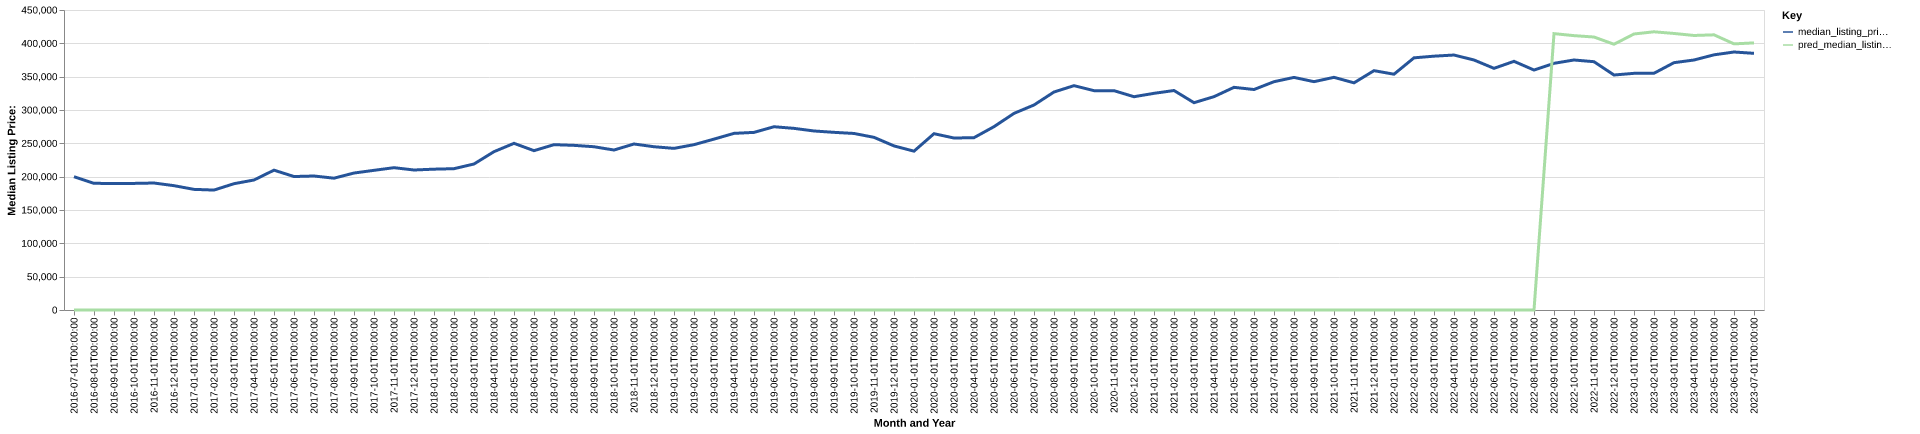

The table this chart was drawn from, first rows:
date, time_idx, median_listing_price, thirty_year_interest_rate_five, month, county_name, active_listing_count, median_days_on_market, pred_median_listing_price, month_year
2016-07-01, 0, 199900, 3.72, 7, Klamath Falls, OR, 529.0, 44.0, 0, Jul-2016
2016-08-01, 1, 189950, 3.73, 8, Klamath Falls, OR, 518.0, 66.0, 0, Aug-2016
2016-09-01, 2, 189900, 3.66, 9, Klamath Falls, OR, 490.0, 83.0, 0, Sep-2016
2016-10-01, 3, 189900, 3.64, 10, Klamath Falls, OR, 456.0, 93.0, 0, Oct-2016
2016-11-01, 4, 190475, 3.66, 11, Klamath Falls, OR, 389.0, 105.0, 0, Nov-2016
2016-12-01, 5, 186500, 3.48, 12, Klamath Falls, OR, 350.0, 115.0, 0, Dec-2016
2017-01-01, 6, 180950, 3.45, 1, Klamath Falls, OR, 327.0, 123.0, 0, Jan-2017
2017-02-01, 7, 179900, 3.5, 2, Klamath Falls, OR, 312.0, 126.0, 0, Feb-2017
2017-03-01, 8, 189450, 3.52, 3, Klamath Falls, OR, 301.0, 128.0, 0, Mar-2017
2017-04-01, 9, 195000, 4.03, 4, Klamath Falls, OR, 324.0, 87.0, 0, Apr-2017
2017-05-01, 10, 209750, 4.32, 5, Klamath Falls, OR, 360.0, 60.0, 0, May-2017
2017-06-01, 11, 200200, 4.2, 6, Klamath Falls, OR, 396.0, 51.0, 0, Jun-2017
2017-07-01, 12, 201000, 4.19, 7, Klamath Falls, OR, 420.0, 57.0, 0, Jul-2017
2017-08-01, 13, 197725, 4.3, 8, Klamath Falls, OR, 429.0, 67.0, 0, Aug-2017
2017-09-01, 14, 205450, 4.1, 9, Klamath Falls, OR, 425.0, 72.0, 0, Sep-2017
2017-10-01, 15, 209500, 4.05, 10, Klamath Falls, OR, 412.0, 77.0, 0, Oct-2017
2017-11-01, 16, 213475, 3.94, 11, Klamath Falls, OR, 373.0, 81.0, 0, Nov-2017
2017-12-01, 17, 210000, 4.03, 12, Klamath Falls, OR, 341.0, 92.0, 0, Dec-2017
2018-01-01, 18, 211250, 3.93, 1, Klamath Falls, OR, 307.0, 102.0, 0, Jan-2018
2018-02-01, 19, 211975, 3.83, 2, Klamath Falls, OR, 305.0, 101.0, 0, Feb-2018
2018-03-01, 20, 219000, 3.94, 3, Klamath Falls, OR, 304.0, 64.0, 0, Mar-2018
2018-04-01, 21, 237500, 3.95, 4, Klamath Falls, OR, 305.0, 55.0, 0, Apr-2018
2018-05-01, 22, 250000, 3.99, 5, Klamath Falls, OR, 336.0, 50.0, 0, May-2018
2018-06-01, 23, 239000, 4.15, 6, Klamath Falls, OR, 376.0, 50.0, 0, Jun-2018
2018-07-01, 24, 248000, 4.4, 7, Klamath Falls, OR, 393.0, 52.0, 0, Jul-2018
2018-08-01, 25, 246975, 4.46, 8, Klamath Falls, OR, 414.0, 55.0, 0, Aug-2018
2018-09-01, 26, 244900, 4.58, 9, Klamath Falls, OR, 447.0, 59.0, 0, Sep-2018
2018-10-01, 27, 239950, 4.66, 10, Klamath Falls, OR, 423.0, 71.0, 0, Oct-2018
2018-11-01, 28, 249000, 4.62, 11, Klamath Falls, OR, 406.0, 79.0, 0, Nov-2018
2018-12-01, 29, 244900, 4.54, 12, Klamath Falls, OR, 364.0, 88.0, 0, Dec-2018
2019-01-01, 30, 242450, 4.6, 1, Klamath Falls, OR, 326.0, 103.0, 0, Jan-2019
2019-02-01, 31, 248000, 4.72, 2, Klamath Falls, OR, 293.0, 108.0, 0, Feb-2019
2019-03-01, 32, 256329, 4.9, 3, Klamath Falls, OR, 284.0, 98.0, 0, Mar-2019
2019-04-01, 33, 264950, 4.94, 4, Klamath Falls, OR, 299.0, 63.0, 0, Apr-2019
2019-05-01, 34, 266425, 4.75, 5, Klamath Falls, OR, 337.0, 45.0, 0, May-2019
2019-06-01, 35, 274900, 4.51, 6, Klamath Falls, OR, 400.0, 46.0, 0, Jun-2019
2019-07-01, 36, 272450, 4.41, 7, Klamath Falls, OR, 452.0, 50.0, 0, Jul-2019
2019-08-01, 37, 268536, 4.41, 8, Klamath Falls, OR, 445.0, 59.0, 0, Aug-2019
2019-09-01, 38, 266491, 4.2, 9, Klamath Falls, OR, 430.0, 70.0, 0, Sep-2019
2019-10-01, 39, 264800, 4.14, 10, Klamath Falls, OR, 411.0, 82.0, 0, Oct-2019
2019-11-01, 40, 259000, 3.84, 11, Klamath Falls, OR, 340.0, 96.0, 0, Nov-2019
2019-12-01, 41, 246125, 3.81, 12, Klamath Falls, OR, 291.0, 108.0, 0, Dec-2019
2020-01-01, 42, 238250, 3.75, 1, Klamath Falls, OR, 247.0, 123.0, 0, Jan-2020
2020-02-01, 43, 264450, 3.73, 2, Klamath Falls, OR, 234.0, 103.0, 0, Feb-2020
2020-03-01, 44, 257975, 3.78, 3, Klamath Falls, OR, 258.0, 44.0, 0, Mar-2020
2020-04-01, 45, 258500, 3.75, 4, Klamath Falls, OR, 279.0, 46.0, 0, Apr-2020
2020-05-01, 46, 275000, 3.74, 5, Klamath Falls, OR, 241.0, 67.0, 0, May-2020
2020-06-01, 47, 294949, 3.72, 6, Klamath Falls, OR, 207.0, 79.0, 0, Jun-2020
2020-07-01, 48, 307500, 3.49, 7, Klamath Falls, OR, 212.0, 71.0, 0, Jul-2020
2020-08-01, 49, 327000, 3.65, 8, Klamath Falls, OR, 192.0, 57.0, 0, Aug-2020
2020-09-01, 50, 336500, 3.33, 9, Klamath Falls, OR, 178.0, 51.0, 0, Sep-2020
2020-10-01, 51, 329000, 3.28, 10, Klamath Falls, OR, 170.0, 54.0, 0, Oct-2020
2020-11-01, 52, 329000, 3.21, 11, Klamath Falls, OR, 135.0, 64.0, 0, Nov-2020
2020-12-01, 53, 319925, 3.07, 12, Klamath Falls, OR, 117.0, 60.0, 0, Dec-2020
2021-01-01, 54, 325000, 2.99, 1, Klamath Falls, OR, 103.0, 71.0, 0, Jan-2021
2021-02-01, 55, 329225, 2.93, 2, Klamath Falls, OR, 89.0, 38.0, 0, Feb-2021
2021-03-01, 56, 310975, 2.88, 3, Klamath Falls, OR, 76.0, 37.0, 0, Mar-2021
2021-04-01, 57, 320000, 2.84, 4, Klamath Falls, OR, 92.0, 33.0, 0, Apr-2021
2021-05-01, 58, 334000, 2.71, 5, Klamath Falls, OR, 125.0, 24.0, 0, May-2021
2021-06-01, 59, 330725, 2.79, 6, Klamath Falls, OR, 144.0, 35.0, 0, Jun-2021
... 25 more rows
